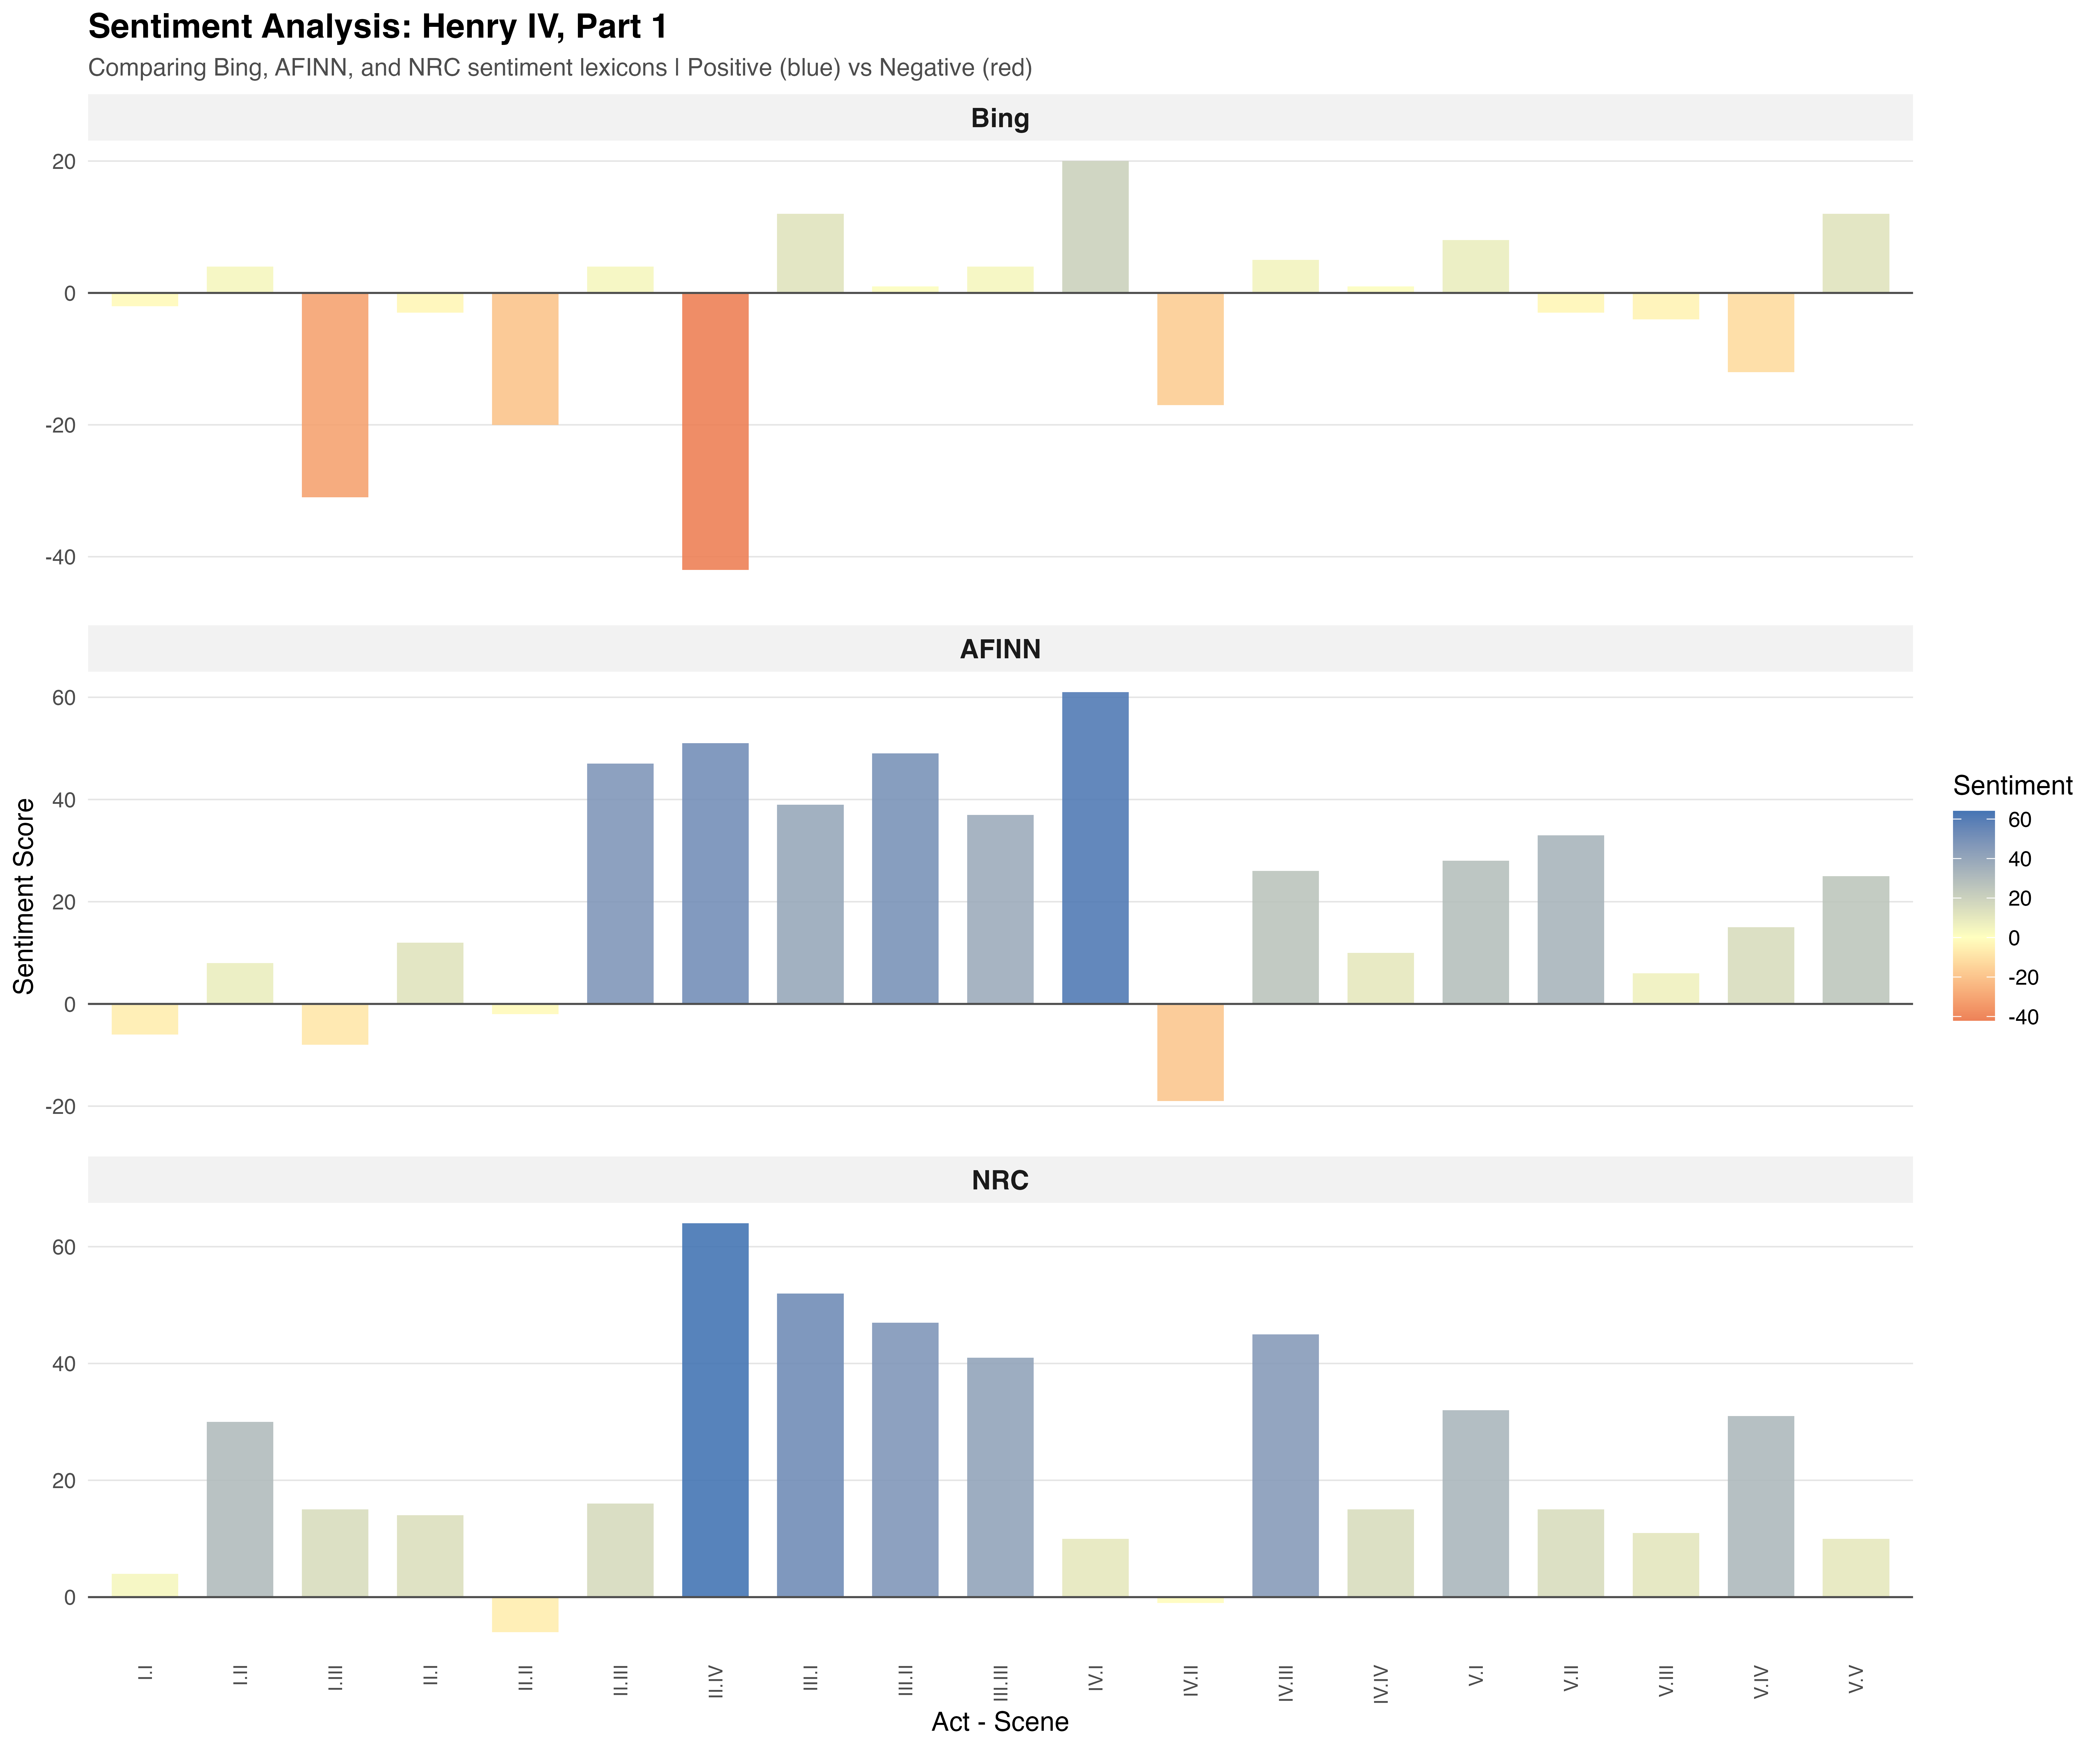

The table this chart was drawn from, first rows:
act_scene, sentiment_score, lexicon
I.I, -2, Bing
I.II, 4, Bing
I.III, -31, Bing
II.I, -3, Bing
II.II, -20, Bing
II.III, 4, Bing
II.IV, -42, Bing
III.I, 12, Bing
III.II, 1, Bing
III.III, 4, Bing
IV.I, 20, Bing
IV.II, -17, Bing
IV.III, 5, Bing
IV.IV, 1, Bing
V.I, 8, Bing
V.II, -3, Bing
V.III, -4, Bing
V.IV, -12, Bing
V.V, 12, Bing
I.I, -6, AFINN
I.II, 8, AFINN
I.III, -8, AFINN
II.I, 12, AFINN
II.II, -2, AFINN
II.III, 47, AFINN
II.IV, 51, AFINN
III.I, 39, AFINN
III.II, 49, AFINN
III.III, 37, AFINN
IV.I, 61, AFINN
IV.II, -19, AFINN
IV.III, 26, AFINN
IV.IV, 10, AFINN
V.I, 28, AFINN
V.II, 33, AFINN
V.III, 6, AFINN
V.IV, 15, AFINN
V.V, 25, AFINN
I.I, 4, NRC
I.II, 30, NRC
I.III, 15, NRC
II.I, 14, NRC
II.II, -6, NRC
II.III, 16, NRC
II.IV, 64, NRC
III.I, 52, NRC
III.II, 47, NRC
III.III, 41, NRC
IV.I, 10, NRC
IV.II, -1, NRC
IV.III, 45, NRC
IV.IV, 15, NRC
V.I, 32, NRC
V.II, 15, NRC
V.III, 11, NRC
V.IV, 31, NRC
V.V, 10, NRC
